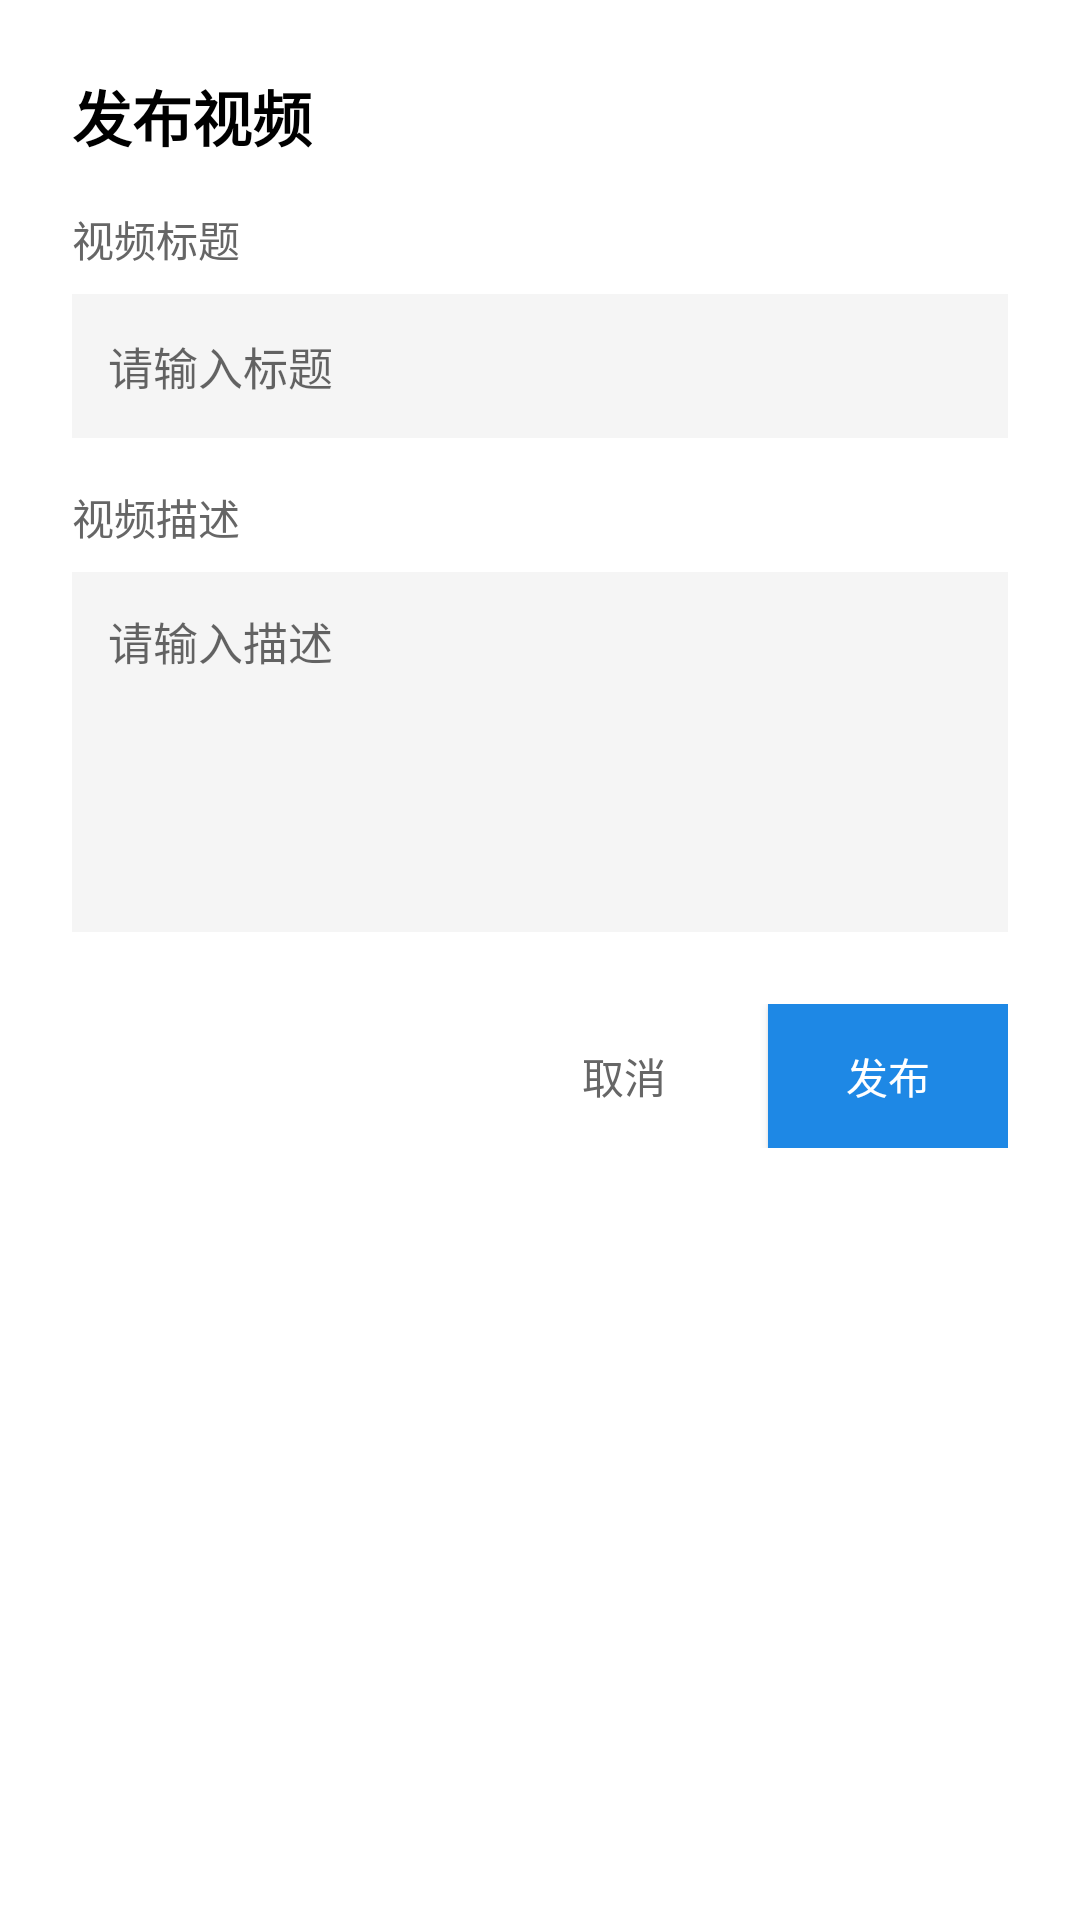

This screen was rendered from an Android layout file. Write that file and the resources it references.
<!-- AndroidManifest.xml: application theme Theme.VideoPlayer -->
<!-- res/layout/dialog_publish_video.xml -->
<?xml version="1.0" encoding="utf-8"?>
<LinearLayout xmlns:android="http://schemas.android.com/apk/res/android"
    android:layout_width="match_parent"
    android:layout_height="wrap_content"
    android:orientation="vertical"
    android:padding="24dp"
    android:background="@android:color/white">

    <TextView
        android:layout_width="wrap_content"
        android:layout_height="wrap_content"
        android:text="发布视频"
        android:textSize="20sp"
        android:textStyle="bold"
        android:textColor="@android:color/black"
        android:layout_marginBottom="16dp" />

    
    <TextView
        android:layout_width="wrap_content"
        android:layout_height="wrap_content"
        android:text="视频标题"
        android:textSize="14sp"
        android:textColor="#666666"
        android:layout_marginBottom="8dp" />

    <EditText
        android:id="@+id/etTitle"
        android:layout_width="match_parent"
        android:layout_height="48dp"
        android:background="#F5F5F5"
        android:hint="请输入标题"
        android:paddingStart="12dp"
        android:paddingEnd="12dp"
        android:textSize="15sp"
        android:maxLines="1"
        android:inputType="text" />

    
    <TextView
        android:layout_width="wrap_content"
        android:layout_height="wrap_content"
        android:text="视频描述"
        android:textSize="14sp"
        android:textColor="#666666"
        android:layout_marginTop="16dp"
        android:layout_marginBottom="8dp" />

    <EditText
        android:id="@+id/etDescription"
        android:layout_width="match_parent"
        android:layout_height="120dp"
        android:background="#F5F5F5"
        android:hint="请输入描述"
        android:paddingStart="12dp"
        android:paddingEnd="12dp"
        android:paddingTop="12dp"
        android:paddingBottom="12dp"
        android:textSize="15sp"
        android:minLines="3"
        android:maxLines="5"
        android:gravity="top"
        android:inputType="textMultiLine" />

    
    <LinearLayout
        android:layout_width="match_parent"
        android:layout_height="wrap_content"
        android:orientation="horizontal"
        android:layout_marginTop="24dp"
        android:gravity="end">

        <Button
            android:id="@+id/btnCancel"
            android:layout_width="wrap_content"
            android:layout_height="wrap_content"
            android:text="取消"
            android:textColor="#666666"
            android:background="?android:attr/selectableItemBackground"
            android:minWidth="80dp"
            style="?android:attr/buttonBarButtonStyle" />

        <Button
            android:id="@+id/btnPublish"
            android:layout_width="wrap_content"
            android:layout_height="wrap_content"
            android:text="发布"
            android:textColor="#FFFFFF"
            android:background="#1E88E5"
            android:layout_marginStart="8dp"
            android:minWidth="80dp" />

    </LinearLayout>

</LinearLayout>
<!-- resources referenced by this layout -->
<resources>
  <style name="Theme.VideoPlayer" parent="Theme.AppCompat.Light.NoActionBar">
          
          <item name="android:windowFullscreen">false</item>
          <item name="android:windowTranslucentStatus">false</item>
          <item name="android:windowTranslucentNavigation">false</item>
      </style>
</resources>
